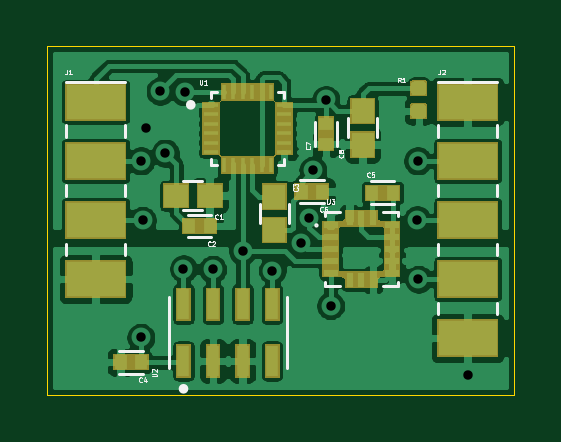
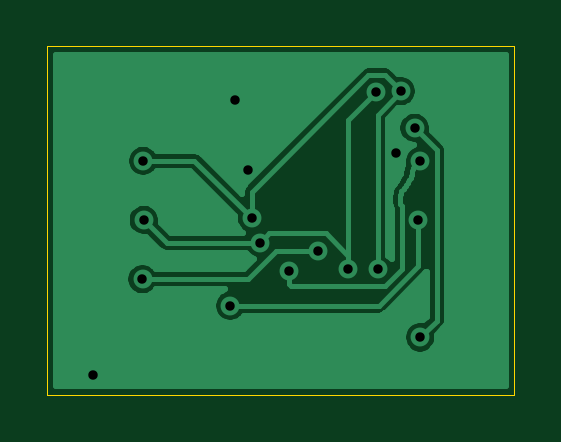
Circuit board: 9 layer files. Board 19.8 x 14.8 mm.
- bottom_copper: FMU3_Sensors_make-B_Cu.gbr (21440 bytes)
- bottom_mask: FMU3_Sensors_make-B_Mask.gbr (504 bytes)
- bottom_silk: FMU3_Sensors_make-B_SilkS.gbr (500 bytes)
- outline: FMU3_Sensors_make-Edge_Cuts.gbr (690 bytes)
- top_copper: FMU3_Sensors_make-F_Cu.gbr (99716 bytes)
- top_mask: FMU3_Sensors_make-F_Mask.gbr (10558 bytes)
- top_silk: FMU3_Sensors_make-F_SilkS.gbr (12123 bytes)
- drill: FMU3_Sensors_make-NPTH.drl (277 bytes)
- drill: FMU3_Sensors_make-PTH.drl (603 bytes)

=== bottom_copper: FMU3_Sensors_make-B_Cu.gbr (21440 bytes, source omitted) ===
=== bottom_mask: FMU3_Sensors_make-B_Mask.gbr ===
G04 #@! TF.GenerationSoftware,KiCad,Pcbnew,(5.1.5)-3*
G04 #@! TF.CreationDate,2020-05-27T15:07:41+09:00*
G04 #@! TF.ProjectId,FMU3_Sensors_make,464d5533-5f53-4656-9e73-6f72735f6d61,rev?*
G04 #@! TF.SameCoordinates,Original*
G04 #@! TF.FileFunction,Soldermask,Bot*
G04 #@! TF.FilePolarity,Negative*
%FSLAX46Y46*%
G04 Gerber Fmt 4.6, Leading zero omitted, Abs format (unit mm)*
G04 Created by KiCad (PCBNEW (5.1.5)-3) date 2020-05-27 15:07:41*
%MOMM*%
%LPD*%
G04 APERTURE LIST*
G04 APERTURE END LIST*
M02*

=== bottom_silk: FMU3_Sensors_make-B_SilkS.gbr ===
G04 #@! TF.GenerationSoftware,KiCad,Pcbnew,(5.1.5)-3*
G04 #@! TF.CreationDate,2020-05-27T15:07:41+09:00*
G04 #@! TF.ProjectId,FMU3_Sensors_make,464d5533-5f53-4656-9e73-6f72735f6d61,rev?*
G04 #@! TF.SameCoordinates,Original*
G04 #@! TF.FileFunction,Legend,Bot*
G04 #@! TF.FilePolarity,Positive*
%FSLAX46Y46*%
G04 Gerber Fmt 4.6, Leading zero omitted, Abs format (unit mm)*
G04 Created by KiCad (PCBNEW (5.1.5)-3) date 2020-05-27 15:07:41*
%MOMM*%
%LPD*%
G04 APERTURE LIST*
G04 APERTURE END LIST*
M02*

=== outline: FMU3_Sensors_make-Edge_Cuts.gbr ===
G04 #@! TF.GenerationSoftware,KiCad,Pcbnew,(5.1.5)-3*
G04 #@! TF.CreationDate,2020-05-27T15:07:41+09:00*
G04 #@! TF.ProjectId,FMU3_Sensors_make,464d5533-5f53-4656-9e73-6f72735f6d61,rev?*
G04 #@! TF.SameCoordinates,Original*
G04 #@! TF.FileFunction,Profile,NP*
%FSLAX46Y46*%
G04 Gerber Fmt 4.6, Leading zero omitted, Abs format (unit mm)*
G04 Created by KiCad (PCBNEW (5.1.5)-3) date 2020-05-27 15:07:41*
%MOMM*%
%LPD*%
G04 APERTURE LIST*
%ADD10C,0.050000*%
G04 APERTURE END LIST*
D10*
X134000000Y-48750000D02*
X134000000Y-34000000D01*
X153750000Y-48750000D02*
X134000000Y-48750000D01*
X153750000Y-34000000D02*
X153750000Y-48750000D01*
X134000000Y-34000000D02*
X153750000Y-34000000D01*
M02*

=== top_copper: FMU3_Sensors_make-F_Cu.gbr (99716 bytes, source omitted) ===
=== top_mask: FMU3_Sensors_make-F_Mask.gbr (10558 bytes, source omitted) ===
=== top_silk: FMU3_Sensors_make-F_SilkS.gbr (12123 bytes, source omitted) ===
=== drill: FMU3_Sensors_make-NPTH.drl ===
M48
; DRILL file {KiCad (5.1.5)-3} date 2020-05-27 오후 3:07:37
; FORMAT={-:-/ absolute / inch / decimal}
; #@! TF.CreationDate,2020-05-27T15:07:37+09:00
; #@! TF.GenerationSoftware,Kicad,Pcbnew,(5.1.5)-3
; #@! TF.FileFunction,NonPlated,1,2,NPTH
FMAT,2
INCH
%
G90
G05
T0
M30

=== drill: FMU3_Sensors_make-PTH.drl ===
M48
; DRILL file {KiCad (5.1.5)-3} date 2020-05-27 오후 3:07:37
; FORMAT={-:-/ absolute / inch / decimal}
; #@! TF.CreationDate,2020-05-27T15:07:37+09:00
; #@! TF.GenerationSoftware,Kicad,Pcbnew,(5.1.5)-3
; #@! TF.FileFunction,Plated,1,2,PTH
FMAT,2
INCH
T1C0.0157
%
G90
G05
T1
X5.4319Y-1.5295
X5.4319Y-1.8236
X5.4346Y-1.6283
X5.4409Y-1.4744
X5.4638Y-1.4134
X5.4724Y-1.5165
X5.5028Y-1.7094
X5.5047Y-1.4146
X5.5516Y-1.7102
X5.6012Y-1.6803
X5.6508Y-1.7122
X5.6987Y-1.666
X5.7122Y-1.6252
X5.7185Y-1.5453
X5.7402Y-1.4272
X5.748Y-1.7709
X5.8925Y-1.628
X5.8933Y-1.5295
X5.8945Y-1.7268
X5.9768Y-1.8866
T0
M30
